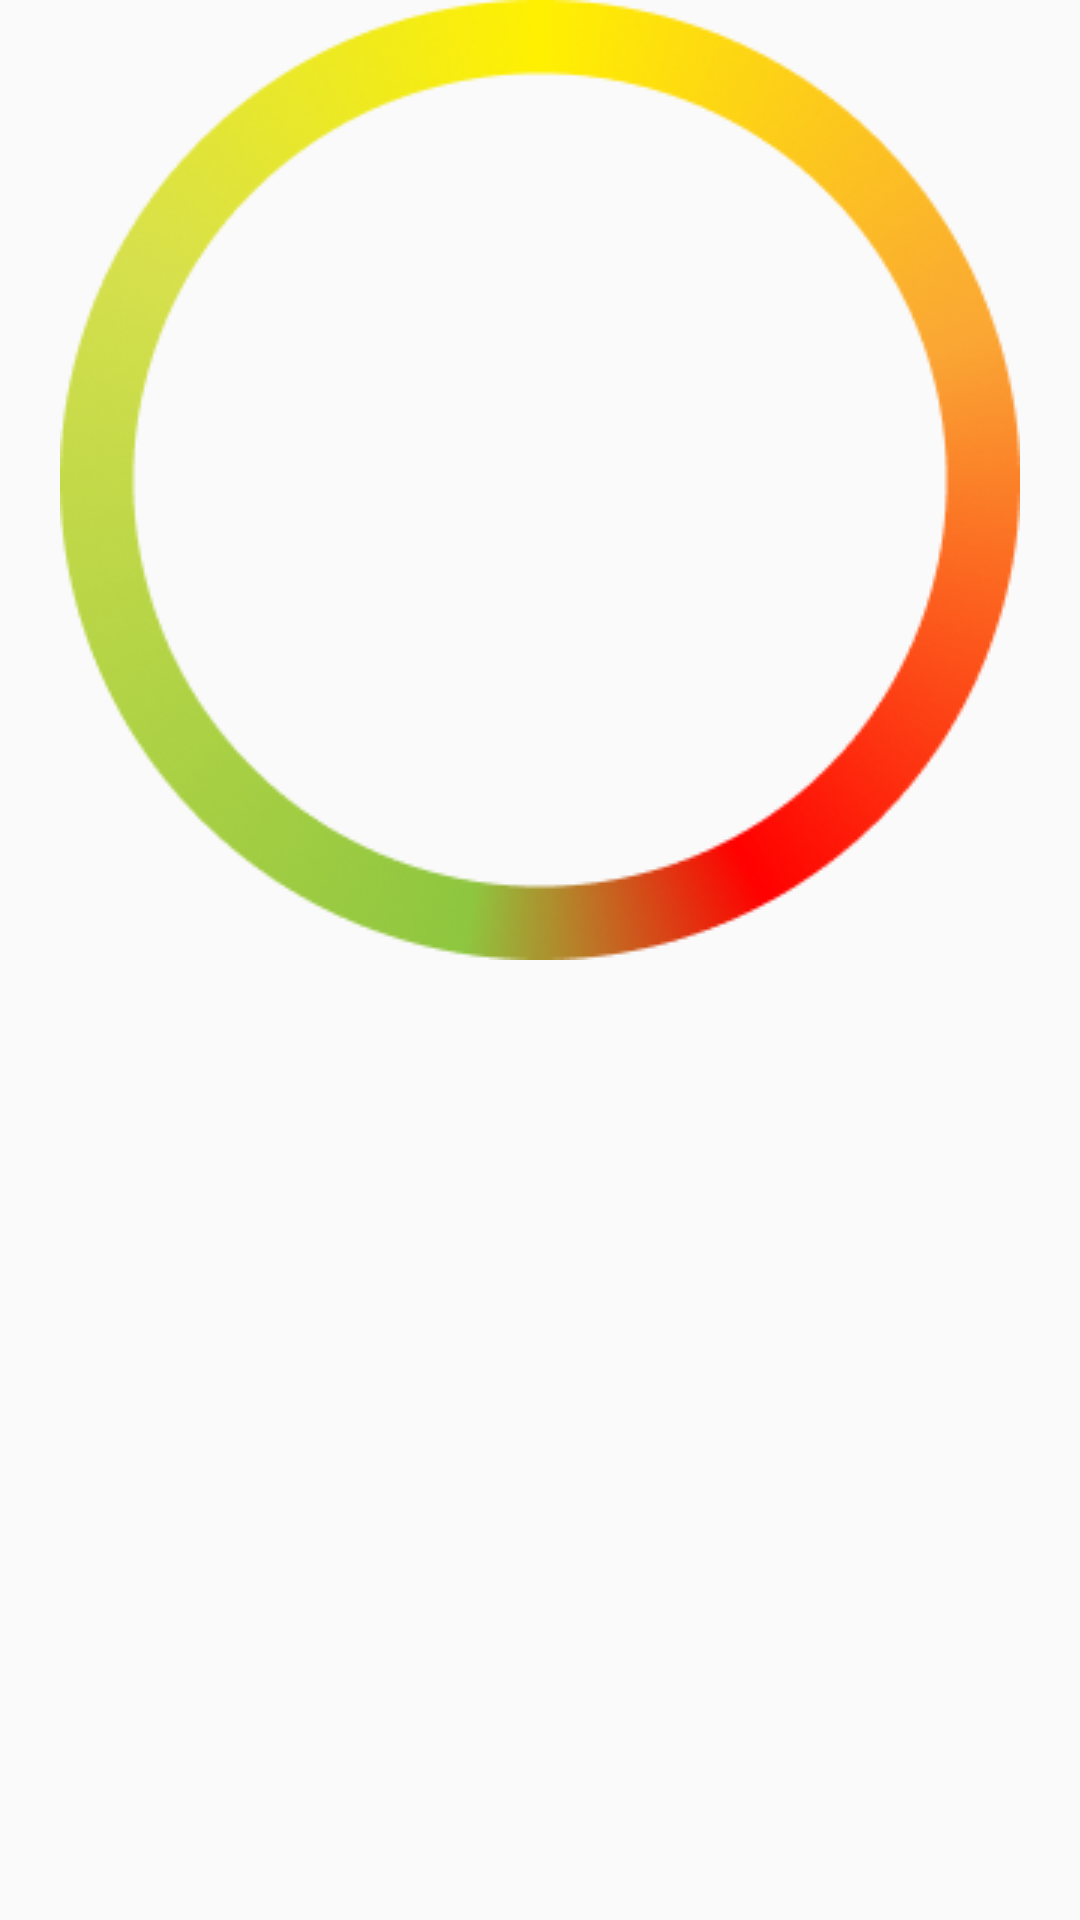

Android layout source for this screen:
<!-- AndroidManifest.xml: application theme Theme.MyApplication -->
<!-- res/layout/fragment_consumption_pc.xml -->
<?xml version="1.0" encoding="utf-8"?>
<FrameLayout xmlns:android="http://schemas.android.com/apk/res/android"
    xmlns:tools="http://schemas.android.com/tools"
    xmlns:app="http://schemas.android.com/apk/res-auto"
    android:layout_width="match_parent"
    android:layout_height="match_parent"
    tools:context=".consumptionPCFragment">

    <androidx.constraintlayout.widget.ConstraintLayout
        android:layout_width="match_parent"
        android:layout_height="match_parent">

        <ImageView
            android:id="@+id/imageView"
            android:layout_width="wrap_content"
            android:layout_height="wrap_content"
            android:src="@drawable/img_pc_circle"
            app:layout_constraintEnd_toEndOf="parent"
            app:layout_constraintStart_toStartOf="parent"
            app:layout_constraintTop_toTopOf="parent" />

        <TextView
            android:id="@+id/c_middle"
            android:layout_width="wrap_content"
            android:layout_height="wrap_content"
            android:layout_marginBottom="110dp"
            android:textColor="#000000"
            android:textSize="24sp"
            app:layout_constraintBottom_toBottomOf="@+id/imageView"
            app:layout_constraintEnd_toEndOf="@+id/imageView"
            app:layout_constraintStart_toStartOf="@+id/imageView" />

        <TextView
            android:id="@+id/c_measure"
            android:layout_width="wrap_content"
            android:layout_height="wrap_content"
            android:layout_marginTop="110dp"
            android:textColor="#75A488"
            android:textSize="50sp"
            android:textStyle="bold"
            app:layout_constraintEnd_toEndOf="@+id/imageView"
            app:layout_constraintStart_toStartOf="@+id/imageView"
            app:layout_constraintTop_toTopOf="@+id/imageView" />
    </androidx.constraintlayout.widget.ConstraintLayout>

</FrameLayout>
<!-- resources referenced by this layout -->
<resources>
  <!-- drawable img_pc_circle: png bitmap (drawable, 33721 bytes) -->
  <style name="Theme.MyApplication" parent="Theme.AppCompat.Light.NoActionBar">
          
          
          <item name="colorPrimary">@color/main_green_160</item>
          
          <item name="colorPrimaryVariant">@color/main_green_160</item>
          
          <item name="colorOnPrimary">@color/white</item>
          
          
          <item name="colorSecondary">@color/teal_200</item>
          <item name="colorSecondaryVariant">@color/teal_700</item>
          <item name="colorOnSecondary">@color/black</item>
          
          <item name="android:statusBarColor" tools:targetApi="l">?attr/colorPrimaryVariant</item>
          
      </style>
  <color name="main_green_160">#75A488</color>
  <color name="white">#FFFFFFFF</color>
  <color name="teal_200">#FF03DAC5</color>
  <color name="teal_700">#FF018786</color>
  <color name="black">#FF000000</color>
</resources>
